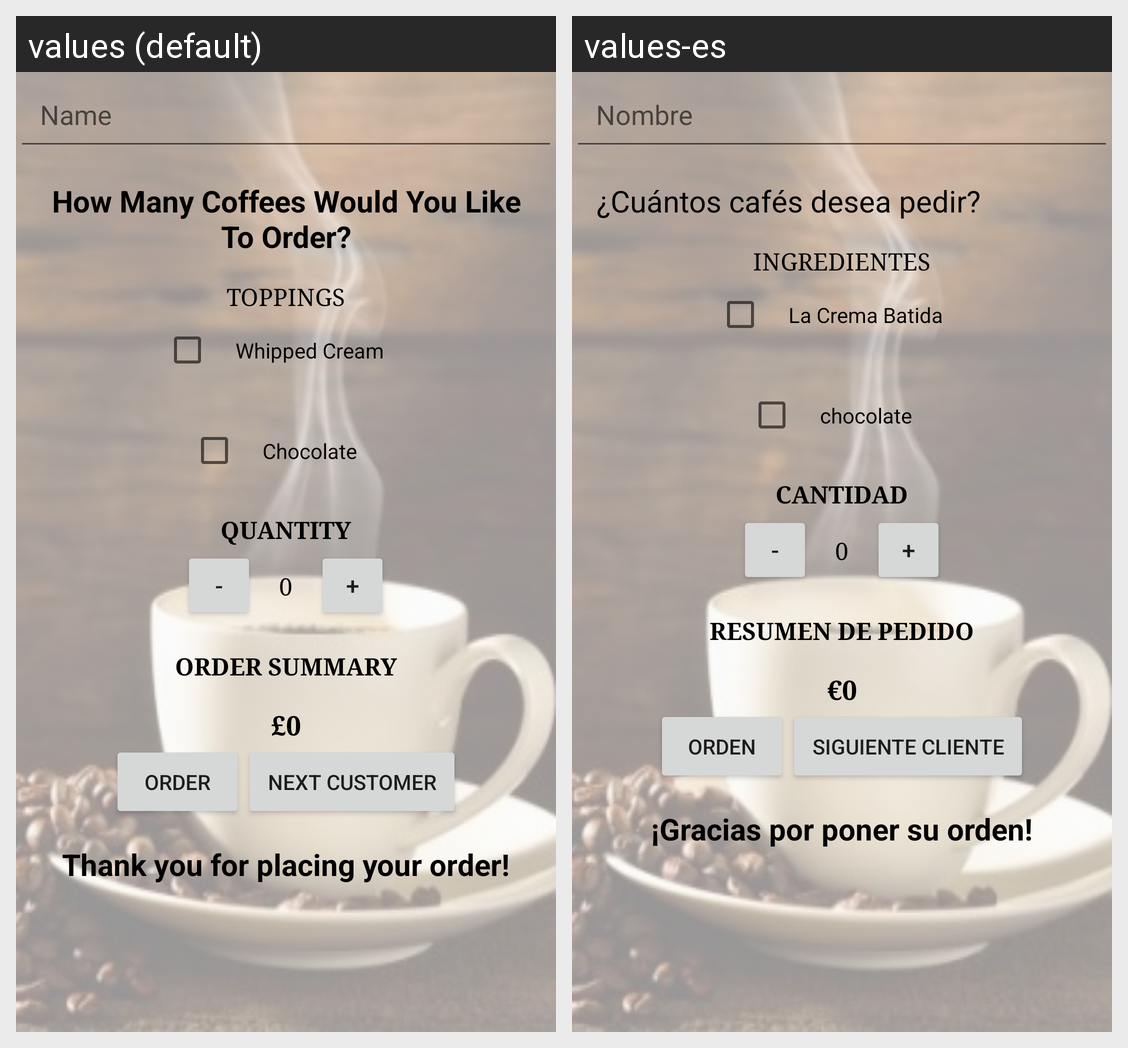

For this localized Android screen grid, give each drawn string resource with its value in every locale shown.
Android screen res/layout/activity_main.xml rendered under 2 locales, left to right: values (default), values-es. Device: Nexus 5 (rendered at 1080×1920; each locale shown at half size, 540×960, under a caption strip naming it); theme AppTheme.
Strings drawn on this screen, with the default value and each locale's value (text and hints the layout hard-codes, and strings that could not be matched under every locale, appear in the picture but are not listed):

hint
  values: Name
  values-es: Nombre

coffee
  values: How Many Coffees Would You Like To Order?
  values-es: ¿Cuántos cafés desea pedir?

top
  values: Toppings
  values-es: Ingredientes

cream
  values: Whipped Cream
  values-es: La Crema Batida

chocolate
  values: Chocolate
  values-es: chocolate

qty
  values: Quantity
  values-es: Cantidad

minus
  values: -
  values-es: -

no_value
  values: 0
  values-es: 0

plus
  values: +
  values-es: +

price
  values: order summary
  values-es: Resumen de pedido

cost
  values: £0
  values-es: €0

order
  values: Order
  values-es: Orden

next
  values: Next Customer
  values-es: Siguiente Cliente

thanks
  values: Thank you for placing your order!
  values-es: ¡Gracias por poner su orden!
